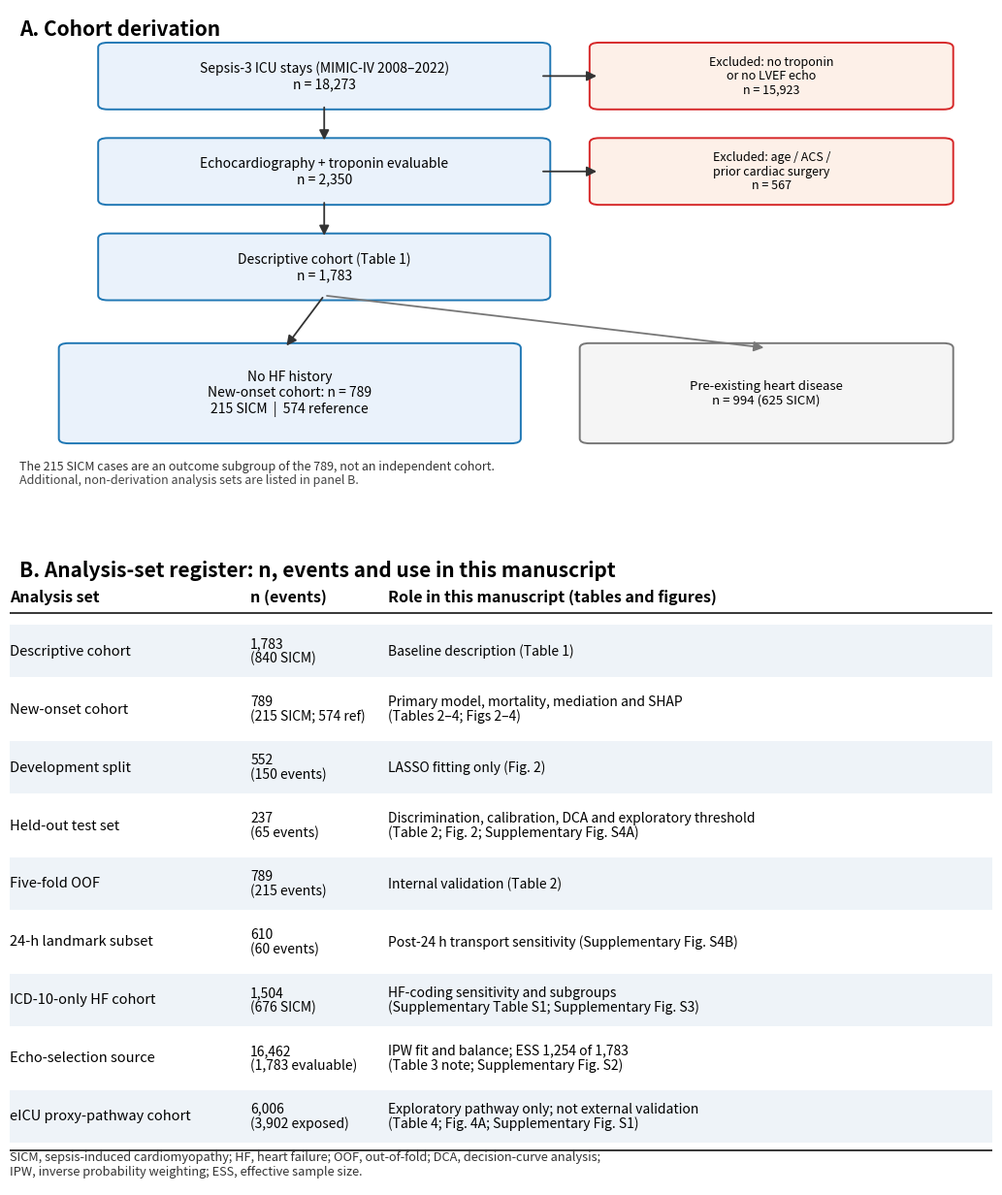

Source code (Python): (Note: this script raises an exception after producing the figure.)
# 116_fig1_v6.py — Figure 1: cohort derivation plus analysis-set register.
# Every analysis set used in the manuscript is labelled with n/events and its reporting location.
# -*- coding: utf-8 -*-
import matplotlib
matplotlib.use('Agg')
import matplotlib.pyplot as plt
from matplotlib.patches import FancyBboxPatch, FancyArrowPatch

D = '<PROJECT_ROOT>/exec'
fig = plt.figure(figsize=(10.5, 12.5))
gs = fig.add_gridspec(2, 1, height_ratios=[0.86, 1.14], hspace=0.12)
axA = fig.add_subplot(gs[0])
axB = fig.add_subplot(gs[1])
for ax in (axA, axB):
    ax.set_xlim(0, 1); ax.set_ylim(0, 1); ax.axis('off')


def box(ax, x, y, w, h, text, fc='#eaf2fb', ec='#1f77b4', fs=10):
    ax.add_patch(FancyBboxPatch((x, y), w, h, boxstyle='round,pad=0.010',
                                fc=fc, ec=ec, lw=1.4))
    ax.text(x + w / 2, y + h / 2, text, ha='center', va='center', fontsize=fs,
            linespacing=1.15)


def arrow(ax, xy1, xy2, color='#333333'):
    ax.add_patch(FancyArrowPatch(xy1, xy2, arrowstyle='-|>', mutation_scale=15,
                                 color=color, lw=1.3))


axA.text(0.01, 0.98, 'A. Cohort derivation', fontsize=15, fontweight='bold',
         ha='left', va='top')
box(axA, 0.10, 0.80, 0.44, 0.12, 'Sepsis-3 ICU stays (MIMIC-IV 2008–2022)\nn = 18,273', fs=10)
box(axA, 0.10, 0.60, 0.44, 0.12, 'Echocardiography + troponin evaluable\nn = 2,350', fs=10)
box(axA, 0.10, 0.40, 0.44, 0.12, 'Descriptive cohort (Table 1)\nn = 1,783', fs=10)
box(axA, 0.06, 0.10, 0.45, 0.19,
    'No HF history\nNew-onset cohort: n = 789\n215 SICM  |  574 reference', fs=10)
box(axA, 0.59, 0.10, 0.36, 0.19,
    'Pre-existing heart disease\nn = 994 (625 SICM)', fc='#f5f5f5', ec='#777777', fs=9.5)
box(axA, 0.60, 0.80, 0.35, 0.12, 'Excluded: no troponin\nor no LVEF echo\nn = 15,923',
    fc='#fdf0e8', ec='#d62728', fs=9)
box(axA, 0.60, 0.60, 0.35, 0.12, 'Excluded: age / ACS /\nprior cardiac surgery\nn = 567',
    fc='#fdf0e8', ec='#d62728', fs=9)
arrow(axA, (0.32, 0.80), (0.32, 0.72))
arrow(axA, (0.32, 0.60), (0.32, 0.52))
arrow(axA, (0.32, 0.40), (0.28, 0.29))
arrow(axA, (0.32, 0.40), (0.77, 0.29), color='#777777')
arrow(axA, (0.54, 0.86), (0.60, 0.86))
arrow(axA, (0.54, 0.66), (0.60, 0.66))
axA.text(0.01, 0.035, 'The 215 SICM cases are an outcome subgroup of the 789, not an independent cohort.',
         fontsize=9, color='#333333')
axA.text(0.01, 0.005, 'Additional, non-derivation analysis sets are listed in panel B.',
         fontsize=9, color='#444444', style='italic')

axB.text(0.01, 0.99, 'B. Analysis-set register: n, events and use in this manuscript',
         fontsize=15, fontweight='bold', ha='left', va='top')
axB.text(0.00, 0.93, 'Analysis set', fontsize=11.5, fontweight='bold', ha='left', va='center')
axB.text(0.245, 0.93, 'n (events)', fontsize=11.5, fontweight='bold', ha='left', va='center')
axB.text(0.385, 0.93, 'Role in this manuscript (tables and figures)',
         fontsize=11.5, fontweight='bold', ha='left', va='center')
axB.plot([0, 1], [0.905, 0.905], color='black', lw=1.1)

rows = [
    ('Descriptive cohort', '1,783\n(840 SICM)', 'Baseline description (Table 1)'),
    ('New-onset cohort', '789\n(215 SICM; 574 ref)', 'Primary model, mortality, mediation and SHAP\n(Tables 2–4; Figs 2–4)'),
    ('Development split', '552\n(150 events)', 'LASSO fitting only (Fig. 2)'),
    ('Held-out test set', '237\n(65 events)', 'Discrimination, calibration, DCA and exploratory threshold\n(Table 2; Fig. 2; Supplementary Fig. S4A)'),
    ('Five-fold OOF', '789\n(215 events)', 'Internal validation (Table 2)'),
    ('24-h landmark subset', '610\n(60 events)', 'Post-24 h transport sensitivity (Supplementary Fig. S4B)'),
    ('ICD-10-only HF cohort', '1,504\n(676 SICM)', 'HF-coding sensitivity and subgroups\n(Supplementary Table S1; Supplementary Fig. S3)'),
    ('Echo-selection source', '16,462\n(1,783 evaluable)', 'IPW fit and balance; ESS 1,254 of 1,783\n(Table 3 note; Supplementary Fig. S2)'),
    ('eICU proxy-pathway cohort', '6,006\n(3,902 exposed)', 'Exploratory pathway only; not external validation\n(Table 4; Fig. 4A; Supplementary Fig. S1)'),
]
y0, step = 0.845, 0.092
for k, (name, n, use) in enumerate(rows):
    y = y0 - k * step
    if k % 2 == 0:
        axB.add_patch(plt.Rectangle((0, y - 0.041), 1.0, 0.082, color='#eef3f8', lw=0))
    axB.text(0.00, y, name, fontsize=10.5, ha='left', va='center')
    axB.text(0.245, y, n, fontsize=10.0, ha='left', va='center', linespacing=1.05)
    axB.text(0.385, y, use, fontsize=10.0, ha='left', va='center', linespacing=1.05)
axB.plot([0, 1], [0.055, 0.055], color='black', lw=1.1)
axB.text(0.00, 0.012,
         'SICM, sepsis-induced cardiomyopathy; HF, heart failure; OOF, out-of-fold; DCA, decision-curve analysis;\n'
         'IPW, inverse probability weighting; ESS, effective sample size.',
         fontsize=9.2, color='#333333', va='bottom')

fig.subplots_adjust(left=0.02, right=0.985, top=0.985, bottom=0.015, hspace=0.12)
fig.savefig(f'{D}/figures/fig1_cohort_flow.png', dpi=220, bbox_inches='tight')
plt.close(fig)
print('[done 116: fig1 cohort derivation + analysis-set register saved]')
